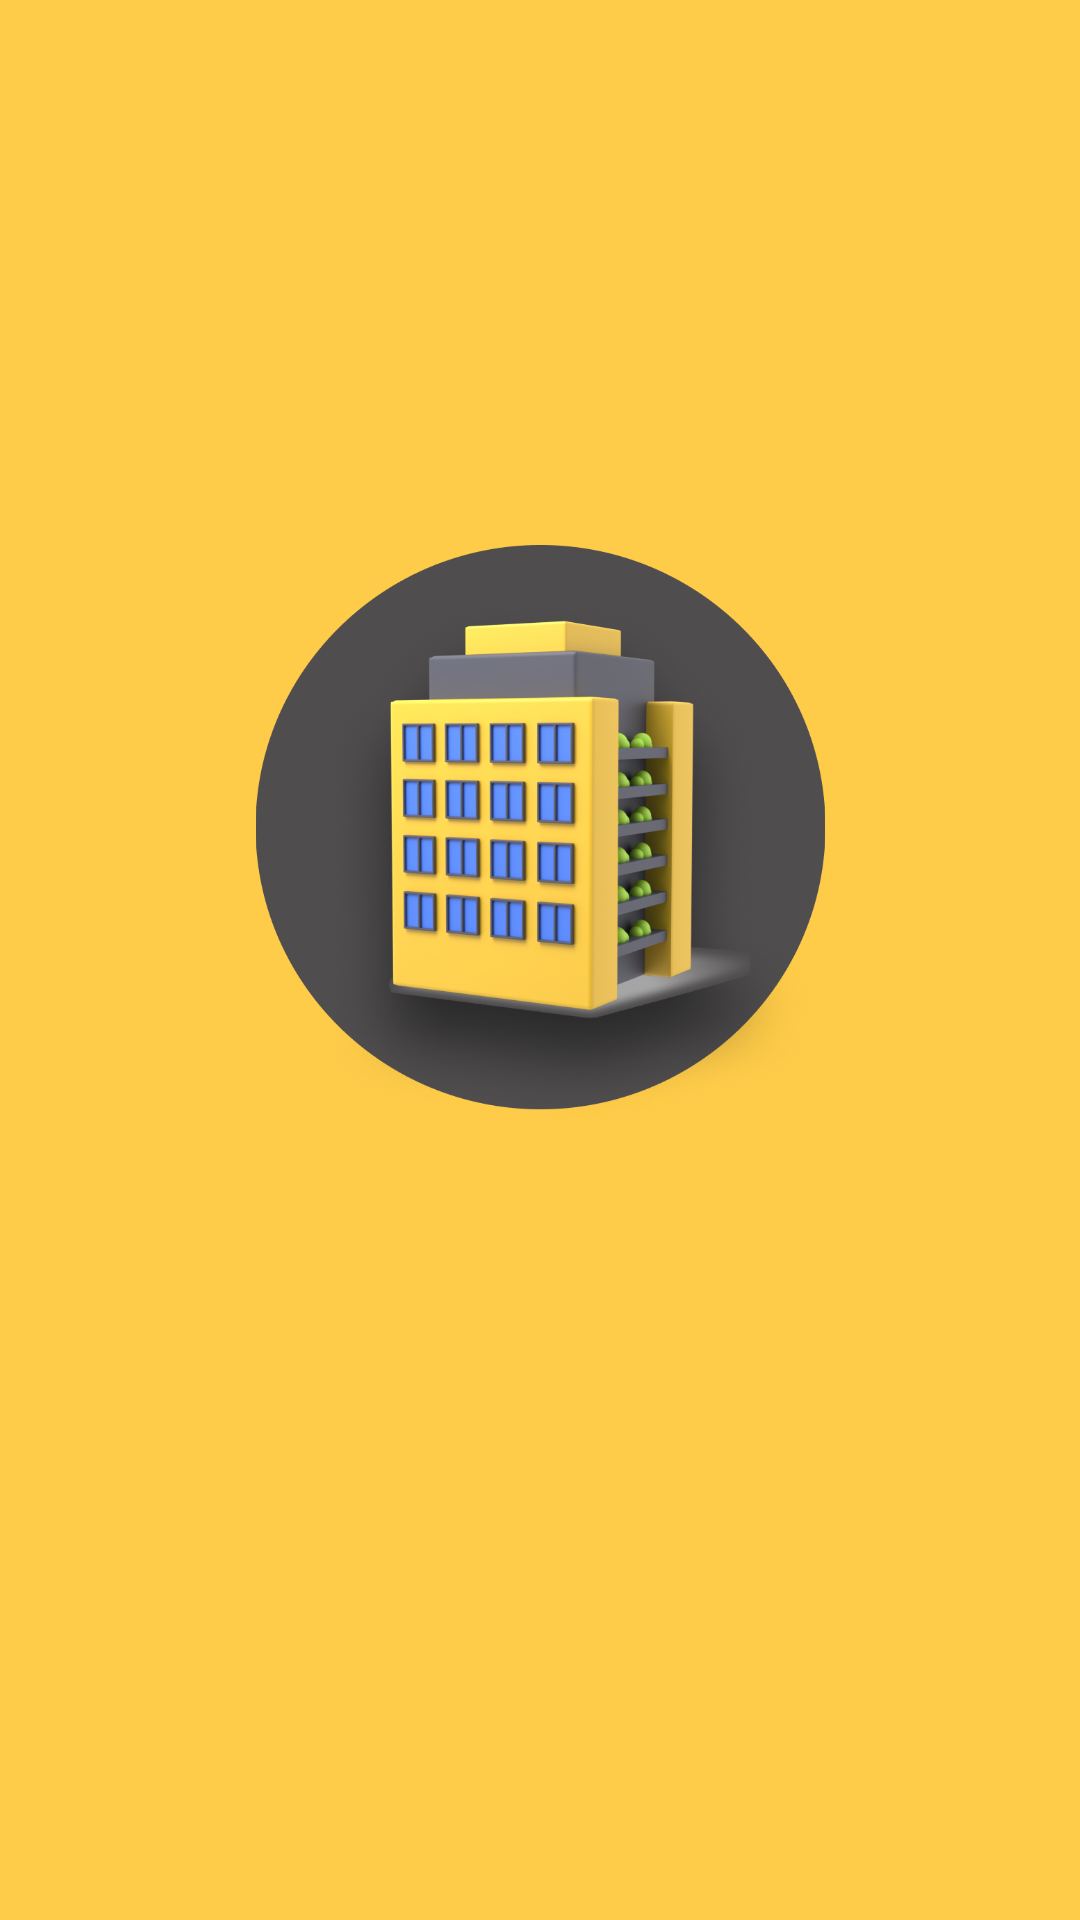

Produce the Android XML layout that renders to this screen, including the resource entries it uses.
<!-- AndroidManifest.xml: application theme Theme.Rentfinder -->
<!-- res/layout/activity_main.xml -->
<?xml version="1.0" encoding="utf-8"?>
<androidx.constraintlayout.widget.ConstraintLayout xmlns:android="http://schemas.android.com/apk/res/android"
    xmlns:app="http://schemas.android.com/apk/res-auto"
    xmlns:tools="http://schemas.android.com/tools"
    android:layout_width="match_parent"
    android:layout_height="match_parent"
    android:background="#FFCC49"
    tools:context=".MainActivity">

    <ImageView
        android:id="@+id/imageView"
        android:layout_width="221dp"
        android:layout_height="202dp"
        app:layout_constraintBottom_toBottomOf="parent"
        app:layout_constraintEnd_toEndOf="parent"
        app:layout_constraintHorizontal_bias="0.501"
        app:layout_constraintStart_toStartOf="parent"
        app:layout_constraintTop_toTopOf="parent"
        app:layout_constraintVertical_bias="0.415"
        app:srcCompat="@drawable/logo" />
</androidx.constraintlayout.widget.ConstraintLayout>
<!-- resources referenced by this layout -->
<resources>
  <!-- drawable logo: png bitmap (drawable-v24, 327214 bytes) -->
  <style name="Theme.Rentfinder" parent="Theme.MaterialComponents.DayNight.NoActionBar">
          
          <item name="colorPrimary">#FFCC49</item>
          <item name="colorPrimaryVariant">#FFCC49</item>
          <item name="colorOnPrimary">@color/white</item>
          
          <item name="colorSecondary">@color/teal_200</item>
          <item name="colorSecondaryVariant">@color/teal_700</item>
          <item name="colorOnSecondary">@color/black</item>
          
          <item name="android:statusBarColor" tools:targetApi="l">?attr/colorPrimaryVariant</item>
          
      </style>
  <!-- not gathered from this repository: default colours our renderer supplied (Android Studio template values) -->
  <color name="teal_200">#FF03DAC5</color>
  <color name="teal_700">#FF018786</color>
  <color name="black">#FF000000</color>
  <color name="white">#FFFFFFFF</color>
</resources>
